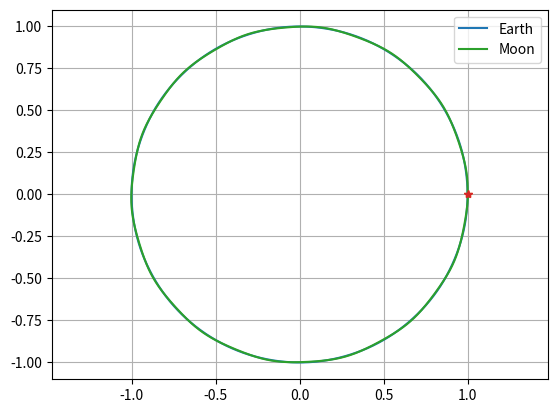
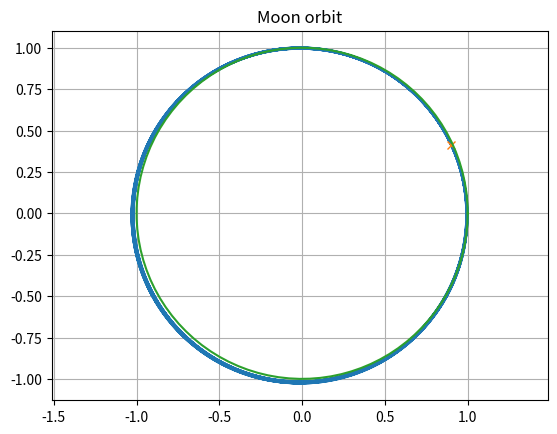
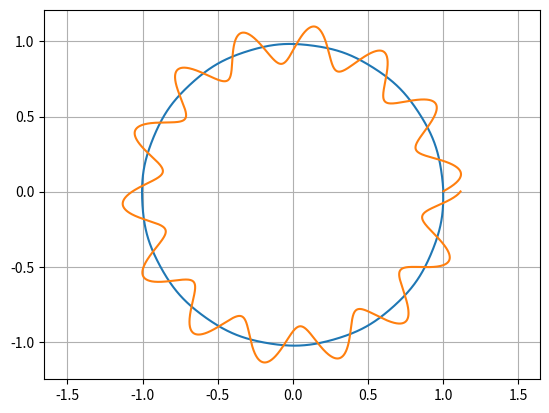

These figures' Python source, in order:
import numpy as np
import matplotlib.pyplot as plt


AU2M = 1.496e11
YR2SEC = 3600 * 24 * 365.25
DAY2SEC = 3600 * 24

# F = G M m / r**2 = m * a
G_CONST = 6.67430e-11  # m**3 / kg / s**2


def push(arr: np.array, vec3: np.array):
    arr[:-1, :] = arr[1:, :]
    arr[-1, :] = vec3


def extrapolate(arr, t_future):
    result = np.zeros(3)
    for n in range(3):
        p = np.polyfit(np.arange(arr.shape[0]), arr[:, n], 2)
        result[n] = np.polyval(p, arr.shape[0] - 1 + t_future)
    return result


def r_func_plot(x, y, r_func, ax):
    r = np.sqrt(x**2 + y**2)
    theta = np.arctan2(y, x)

    ax.plot(r_func(r) * np.cos(theta), r_func(r) * np.sin(theta))


class Body:

    mass = None  # in kg

    def __init__(self):
        self._posns = np.zeros((1, 3))
        self.vel = np.zeros((3, 3))

    @property
    def pos(self):
        return self._posns[-1, :]
    
    @property
    def posns(self):
        return self._posns
    
    def pos_au(self):
        return self._posns / AU2M
    
    def dist(self, other: "Body"):
        return np.linalg.norm(self.pos - other.pos)

    def step(self, delt, other: list["Body"]):
        a = np.zeros(3)
        for o in other:
            force_vec = (o.pos - self.pos)
            force_vec /= np.linalg.norm(force_vec)
            d2 = self.dist(o)**2
            a_this = force_vec * G_CONST * o.mass / d2
            a += a_this

        # This extrapolation seems to work for errors introduced
        # with larger time steps in the successive approximation.
        # I can't really rationalize why it works though. :( 
        v = extrapolate(self.vel, 0.5)

        self.pos_tmp = self.pos + v * delt + 0.5 * a * delt**2
        push(self.vel, self.vel[-1] + a * delt)

    def finalize_step(self):
        self._posns = np.vstack([self._posns, self.pos_tmp])

    def __repr__(self):
        return f"<{self.__class__.__name__}>"


class Earth(Body):

    mass = 5.972e24
    r = 1 * AU2M

    def __init__(self):
        super().__init__()
        self._posns = np.array([[self.r, 0, 0]])
        self.vel = np.array([0, 2 * np.pi * self.r / YR2SEC, 0])
        self.vel = np.vstack([
            self.vel, self.vel, self.vel
        ])


class Moon(Body):

    mass = 7.34767309e22
    r = 3.844e8

    def __init__(self):
        super().__init__()
        self._posns = np.array([[1 * AU2M, self.r, 0]])
        del_v = 2 * np.pi * self.r / (27.3 * DAY2SEC)
        print(f"rel vel km/s: {del_v / 1000}")
        print(f"% of earth mass: {self.mass / Earth.mass * 100:.2f}")
        self.vel = np.array([del_v, 2 * np.pi * Earth.r / YR2SEC, 0])
        self.vel = np.vstack([
            self.vel, self.vel, self.vel
        ])


class Sun(Body):

    mass = 1.988475e30


if __name__ == '__main__':

    t = 0

    DELT = 1 * DAY2SEC * 0.1

    e = Earth()
    s = Sun()
    m = Moon()

    while t < 1 * YR2SEC:
    # while t < 30 * DAY2SEC:

        e.step(DELT, [s, m])
        m.step(DELT, [s, e])

        for o in [e, m]:
            o.finalize_step()

        t += DELT

    # plt.ion()

    plt.plot(e.pos_au()[:, 0], e.pos_au()[:, 1], label='Earth')
    plt.plot(e.pos_au()[-1, 0], e.pos_au()[-1, 1], '*')

    plt.plot(m.pos_au()[:, 0], m.pos_au()[:, 1], label='Moon')
    plt.plot(m.pos_au()[-1, 0], m.pos_au()[-1, 1], '*')
    
    plt.axis('equal')
    plt.legend()
    plt.grid(True)

    m_rel_e = (m.posns - e.posns) / Moon.r

    plt.figure()
    plt.plot(m_rel_e[:, 0], m_rel_e[:, 1])
    plt.plot(m_rel_e[-1, 0], m_rel_e[-1, 1], 'x')

    theta = np.linspace(0, 2 * np.pi, 100)
    plt.plot(np.cos(theta), np.sin(theta))
    plt.axis('equal')
    plt.grid(True)
    plt.title('Moon orbit')

    f, ax = plt.subplots()
    func = lambda r: np.polyval(np.polyfit([.99, 1.01], [.5, 1.5], 1), r)
    r_func_plot(e.pos_au()[:, 0], e.pos_au()[:, 1], 
                func, ax)
    r_func_plot(m.pos_au()[:, 0], m.pos_au()[:, 1], 
                func, ax)
    
    plt.axis('equal')
    plt.grid(True)
    
    plt.show()